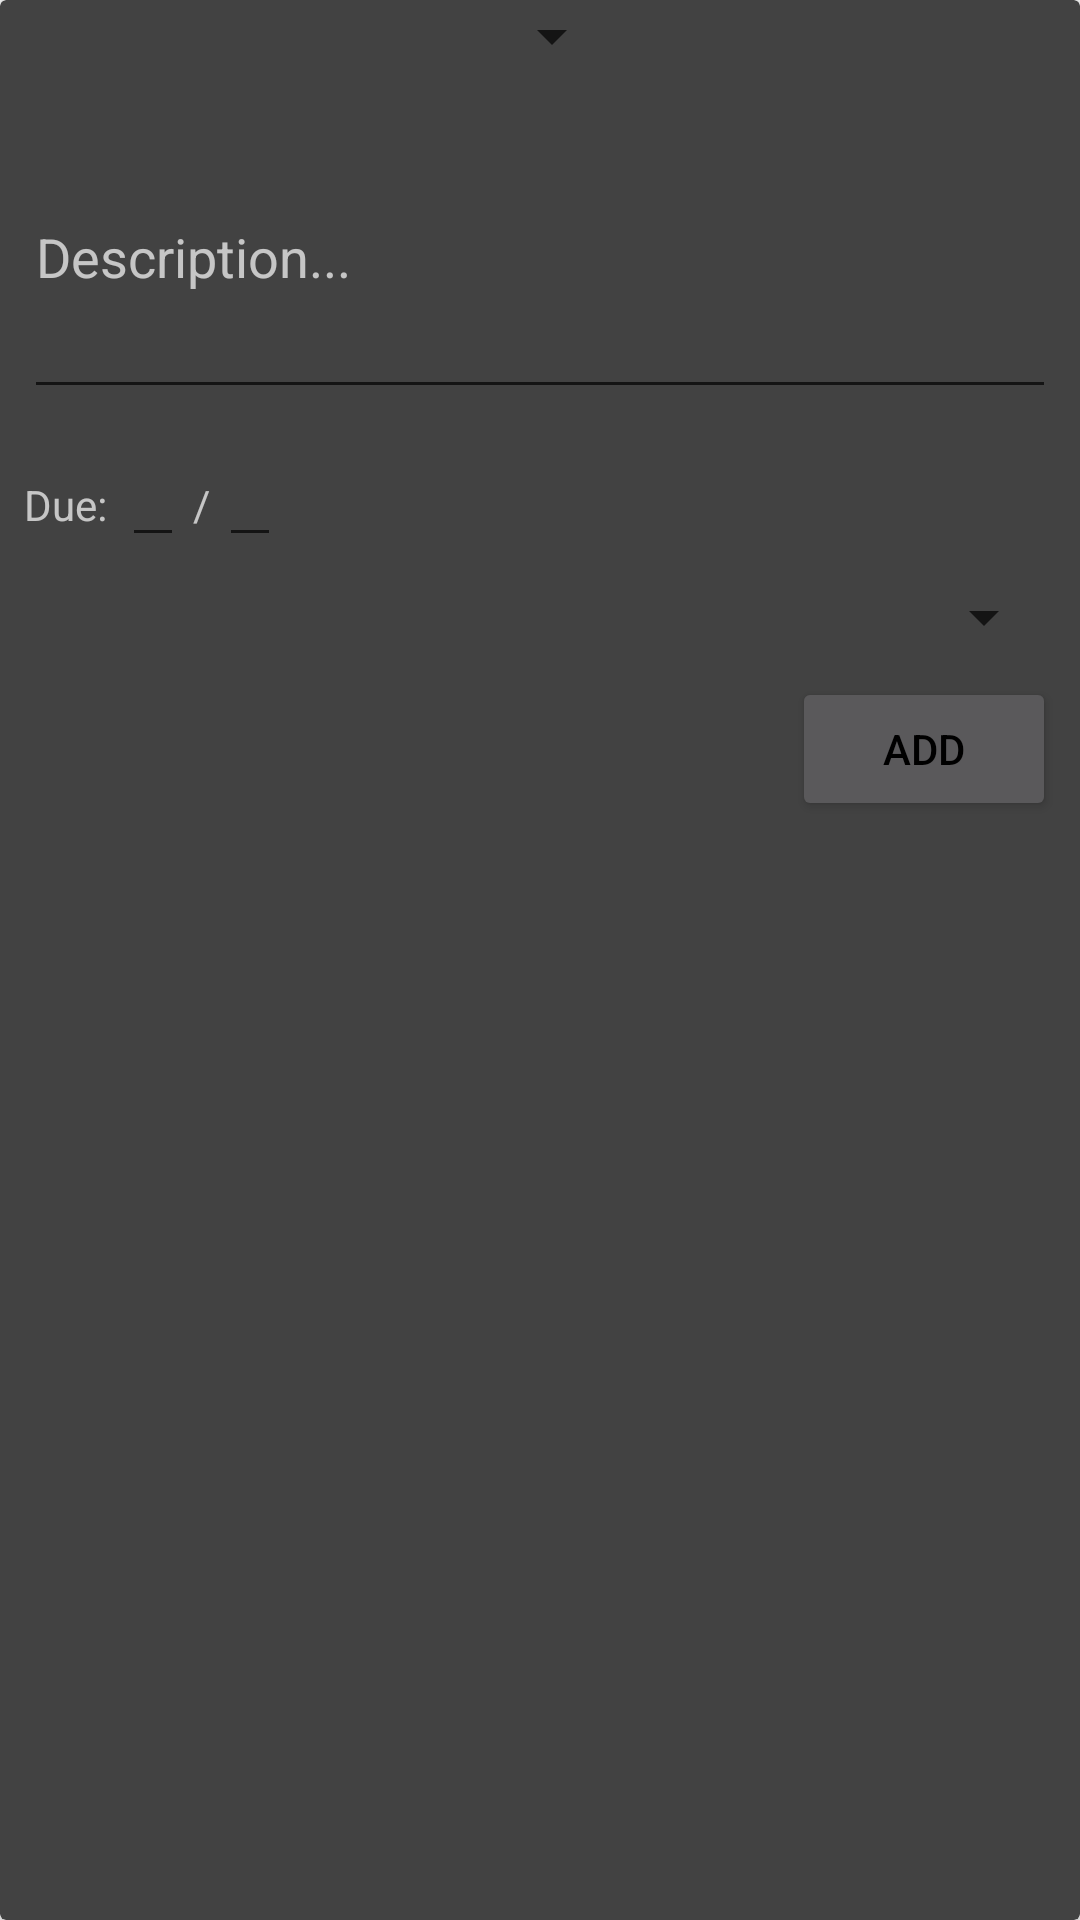

Here is an Android app screen rendered from its layout file. Give the layout XML and the strings, colors and styles it references.
<!-- AndroidManifest.xml: application theme MyMaterialTheme -->
<!-- res/layout/add_assignment_dialog.xml -->
<?xml version="1.0" encoding="utf-8"?>
<android.support.v7.widget.CardView xmlns:android="http://schemas.android.com/apk/res/android"
    android:layout_width="match_parent"
    android:layout_height="match_parent"
    android:elevation="5dp">
    <LinearLayout
        android:orientation="vertical"
        android:layout_width="match_parent"
        android:layout_height="wrap_content">
    <Spinner
        android:id="@+id/assignment_dialog_type"
        android:layout_marginRight="8dp"
        android:layout_marginLeft="8dp"
        android:layout_marginBottom="8dp"
        android:layout_width="200dp"
        android:layout_height="wrap_content"/>

    <EditText
        android:id="@+id/assignment_dialog_desc"
        android:minLines="4"
        android:hint="Description..."
        android:layout_marginRight="8dp"
        android:layout_marginLeft="8dp"
        android:layout_marginBottom="8dp"
        android:layout_width="match_parent"
        android:layout_height="wrap_content" />

    <LinearLayout
        android:layout_width="match_parent"
        android:layout_height="wrap_content"
        android:layout_marginRight="8dp"
        android:layout_marginLeft="8dp"
        android:layout_marginBottom="8dp">
        <TextView
            android:text="Due:"
            android:layout_marginRight="5dp"
            android:layout_width="wrap_content"
            android:layout_height="wrap_content" />
        <EditText
            android:id="@+id/assignment_dialog_date_day"
            android:maxLength="2"
            android:layout_marginRight="3dp"
            android:inputType="number"
            android:layout_width="wrap_content"
            android:layout_height="wrap_content" />
        <TextView
            android:text="/"
            android:layout_marginRight="3dp"
            android:layout_width="wrap_content"
            android:layout_height="wrap_content" />
        <EditText
            android:id="@+id/assignment_dialog_date_month"
            android:maxLength="2"
            android:layout_marginRight="3dp"
            android:inputType="number"
            android:layout_width="wrap_content"
            android:layout_height="wrap_content" />
    </LinearLayout>
    <Spinner
        android:id="@+id/assignment_dialog_class"
        android:layout_marginRight="8dp"
        android:layout_marginLeft="8dp"
        android:layout_marginBottom="8dp"
        android:layout_width="match_parent"
        android:layout_height="wrap_content"/>

    <Button
        android:id="@+id/assignment_dialog_submit_button"
        android:text="add"
        android:layout_marginRight="8dp"
        android:layout_marginLeft="8dp"
        android:layout_marginBottom="8dp"
        android:layout_gravity="bottom|right"
        android:layout_width="wrap_content"
        android:layout_height="wrap_content" />
    </LinearLayout>
</android.support.v7.widget.CardView>
<!-- resources referenced by this layout -->
<resources>
  <style name="MyMaterialTheme" parent="MyMaterialTheme.Base">
  
          <item name="android:colorBackground">@color/background_material_light</item>
          <item name="android:colorForeground">@color/foreground_material_light</item>
          <item name="android:navigationBarColor">@color/colorPrimaryDark</item>
      </style>
  <style name="MyMaterialTheme.Base" parent="Theme.AppCompat">
          <item name="windowNoTitle">true</item>
          <item name="windowActionBar">false</item>
          <item name="colorPrimary">@color/colorPrimary</item>
          <item name="colorPrimaryDark">@color/colorPrimaryDark</item>
          <item name="colorAccent">@color/colorAccent</item>
      </style>
  <color name="colorPrimaryDark">#1a304b</color>
  <color name="colorPrimary">#244367</color>
  <color name="colorAccent">#2266b5</color>
</resources>
